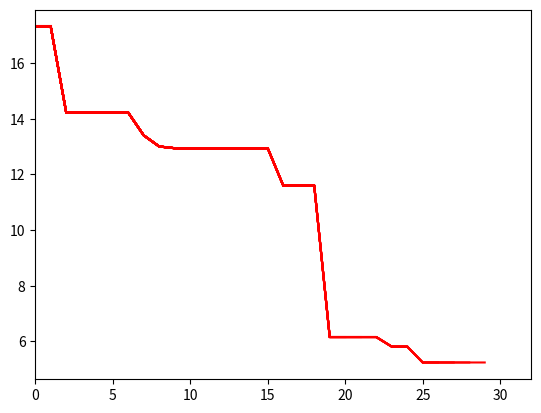

Source code (Python):
import random
import math
import matplotlib.pyplot as plt
import numpy as np


# ------------------------------------------------------------------------------
# TO CUSTOMIZE THIS PSO CODE TO SOLVE UNCONSTRAINED OPTIMIZATION PROBLEMS, CHANGE THE PARAMETERS IN THIS SECTION ONLY:
# THE FOLLOWING PARAMETERS MUST BE CHANGED.
def objective_function(X):
    A = 10
    y = A * 2 + sum([(x**2 - A * np.cos(2 * math.pi * x)) for x in X])
    return y


bounds = [(-5.12, 5.12), (-5.12, 5.12)]  # upper and lower bounds of variables
nv = 2  # number of variables
mm = -1  # if minimization problem, mm = -1; if maximization problem, mm = 1

# THE FOLLOWING PARAMETERS ARE OPTIONAL
particle_size = 7  # number of particles
iterations = 30  # max number of iterations
w = 0.75  # inertia constant
c1 = 1  # cognative constant
c2 = 2  # social constant
# END OF THE CUSTOMIZATION SECTION
# ------------------------------------------------------------------------------
# Visualization
fig = plt.figure()
ax = fig.add_subplot()
fig.show()


# ------------------------------------------------------------------------------
class Particle:
    def __init__(self, bounds):
        self.particle_position = []  # particle position
        self.particle_velocity = []  # particle velocity
        self.local_best_particle_position = []  # best position of the particle
        self.fitness_local_best_particle_position = initial_fitness  # initial objective function value of the best particle position
        self.fitness_particle_position = (
            initial_fitness  # objective function value of the particle position
        )

        for i in range(nv):
            self.particle_position.append(
                random.uniform(bounds[i][0], bounds[i][1])
            )  # generate random initial position
            self.particle_velocity.append(
                random.uniform(-1, 1)
            )  # generate random initial velocity

    def evaluate(self, objective_function):
        self.fitness_particle_position = objective_function(self.particle_position)
        if mm == -1:
            if (
                self.fitness_particle_position
                < self.fitness_local_best_particle_position
            ):
                self.local_best_particle_position = (
                    self.particle_position
                )  # update the local best
                self.fitness_local_best_particle_position = (
                    self.fitness_particle_position
                )  # update the fitness of the local best
        if mm == 1:
            if (
                self.fitness_particle_position
                > self.fitness_local_best_particle_position
            ):
                self.local_best_particle_position = (
                    self.particle_position
                )  # update the local best
                self.fitness_local_best_particle_position = (
                    self.fitness_particle_position
                )  # update the fitness of the local best

    def update_velocity(self, global_best_particle_position):
        for i in range(nv):
            r1 = random.random()
            r2 = random.random()

            cognitive_velocity = (
                c1
                * r1
                * (self.local_best_particle_position[i] - self.particle_position[i])
            )
            social_velocity = (
                c2 * r2 * (global_best_particle_position[i] - self.particle_position[i])
            )
            self.particle_velocity[i] = (
                w * self.particle_velocity[i] + cognitive_velocity + social_velocity
            )

    def update_position(self, bounds):
        for i in range(nv):
            self.particle_position[i] = (
                self.particle_position[i] + self.particle_velocity[i]
            )

            # check and repair to satisfy the upper bounds
            if self.particle_position[i] > bounds[i][1]:
                self.particle_position[i] = bounds[i][1]
            # check and repair to satisfy the lower bounds
            if self.particle_position[i] < bounds[i][0]:
                self.particle_position[i] = bounds[i][0]


# ------------------------------------------------------------------------------
if mm == -1:
    initial_fitness = float("inf")  # for minimization problem

if mm == 1:
    initial_fitness = float("inf")  # for maximization problem

# ------------------------------------------------------------------------------
fitness_global_best_particle_position = initial_fitness
global_best_particle_position = []
swarm_particle = []
for i in range(particle_size):
    swarm_particle.append(Particle(bounds))

A = []

for i in range(iterations):
    for j in range(particle_size):
        swarm_particle[j].evaluate(objective_function)

        if mm == -1:
            if (
                swarm_particle[j].fitness_particle_position
                < fitness_global_best_particle_position
            ):
                global_best_particle_position = list(
                    swarm_particle[j].particle_position
                )
                fitness_global_best_particle_position = float(
                    swarm_particle[j].fitness_particle_position
                )

        if mm == 1:
            if (
                swarm_particle[j].fitness_particle_position
                > fitness_global_best_particle_position
            ):
                global_best_particle_position = list(
                    swarm_particle[j].particle_position
                )
                fitness_global_best_particle_position = float(
                    swarm_particle[j].fitness_particle_position
                )

    for j in range(particle_size):
        swarm_particle[j].update_velocity(global_best_particle_position)
        swarm_particle[j].update_position(bounds)

    A.append(fitness_global_best_particle_position)  # record the best fitness

    # Visualization
    ax.plot(A, color="r")
    fig.canvas.draw()
    ax.set_xlim(left=max(0, i - iterations), right=i + 3)

print("Optimal solutions:", global_best_particle_position)
print("Objective function value:", fitness_global_best_particle_position)
plt.show()
